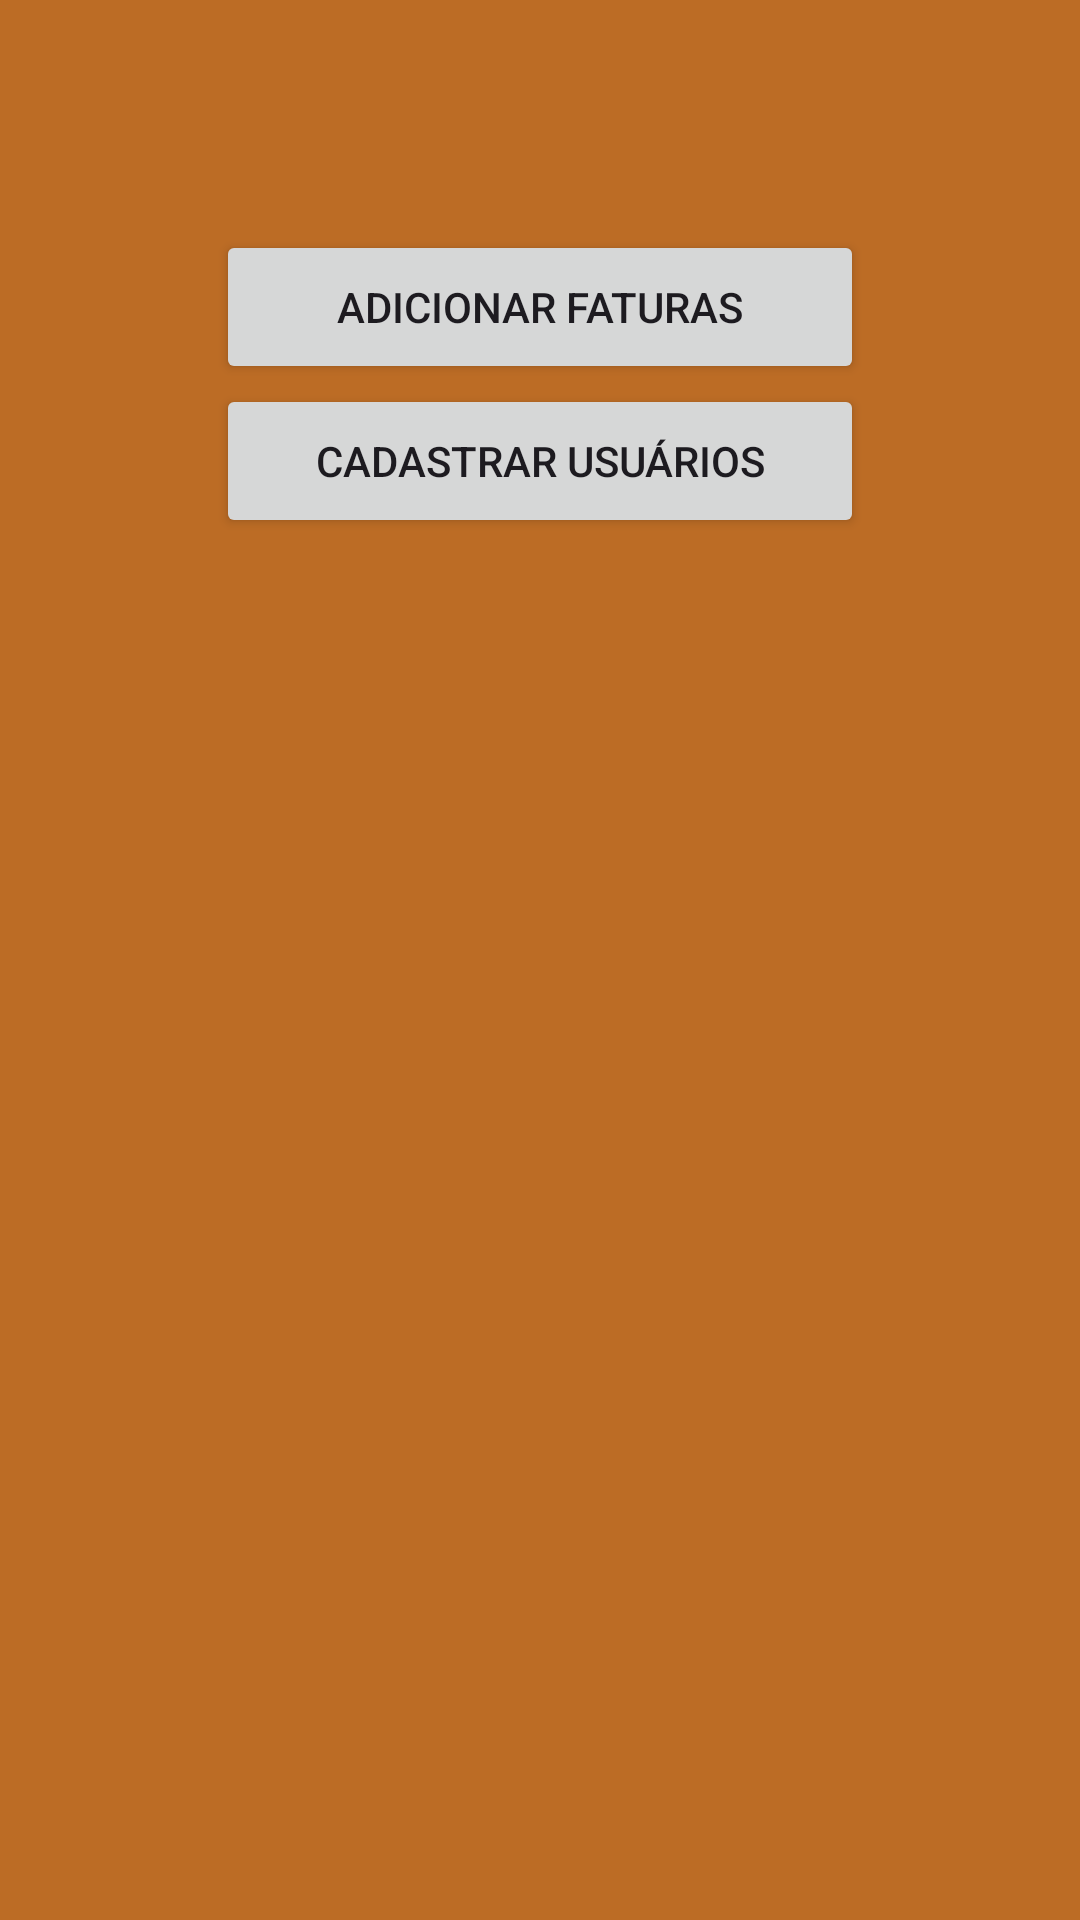

Produce the Android XML layout that renders to this screen, including the resource entries it uses.
<!-- AndroidManifest.xml: application theme Theme.APPFinalComCielo -->
<!-- res/layout/activity_adm.xml -->
<?xml version="1.0" encoding="utf-8"?>
<androidx.constraintlayout.widget.ConstraintLayout xmlns:android="http://schemas.android.com/apk/res/android"
    xmlns:app="http://schemas.android.com/apk/res-auto"
    xmlns:tools="http://schemas.android.com/tools"
    android:layout_width="match_parent"
    android:layout_height="match_parent"
    android:background="@color/orange_military"
    tools:context=".views.activity.AdmActivity">


    <androidx.constraintlayout.widget.Guideline
        android:id="@+id/guideline11"
        android:layout_width="wrap_content"
        android:layout_height="wrap_content"
        android:orientation="vertical"
        app:layout_constraintGuide_percent="0.8" />

    <androidx.constraintlayout.widget.Guideline
        android:id="@+id/guideline16"
        android:layout_width="wrap_content"
        android:layout_height="wrap_content"
        android:orientation="vertical"
        app:layout_constraintEnd_toEndOf="parent"
        app:layout_constraintGuide_percent="0.2"
        app:layout_constraintStart_toStartOf="parent" />

    <androidx.constraintlayout.widget.Guideline
        android:id="@+id/guideline17"
        android:layout_width="wrap_content"
        android:layout_height="wrap_content"
        android:orientation="horizontal"
        app:layout_constraintGuide_percent="0.12" />

    <Button
        android:id="@+id/btnAddInvoice"
        android:layout_width="0dp"
        android:layout_height="0dp"
        android:text="Adicionar Faturas"
        app:layout_constraintBottom_toTopOf="@+id/guideline41"
        app:layout_constraintEnd_toStartOf="@+id/guideline11"
        app:layout_constraintStart_toStartOf="@+id/guideline16"
        app:layout_constraintTop_toTopOf="@+id/guideline17" />

    <Button
        android:id="@+id/btnCadastro"
        android:layout_width="0dp"
        android:layout_height="0dp"
        android:text="Cadastrar Usuários"
        app:layout_constraintBottom_toTopOf="@+id/guideline40"
        app:layout_constraintEnd_toStartOf="@+id/guideline11"
        app:layout_constraintStart_toStartOf="@+id/guideline16"
        app:layout_constraintTop_toTopOf="@+id/guideline41" />

    <androidx.constraintlayout.widget.Guideline
        android:id="@+id/guideline40"
        android:layout_width="wrap_content"
        android:layout_height="wrap_content"
        android:orientation="horizontal"
        app:layout_constraintEnd_toEndOf="parent"
        app:layout_constraintGuide_percent="0.28"
        app:layout_constraintStart_toStartOf="parent" />

    <androidx.constraintlayout.widget.Guideline
        android:id="@+id/guideline41"
        android:layout_width="wrap_content"
        android:layout_height="wrap_content"
        android:orientation="horizontal"
        app:layout_constraintEnd_toEndOf="parent"
        app:layout_constraintGuide_percent="0.20"
        app:layout_constraintStart_toStartOf="parent" />

</androidx.constraintlayout.widget.ConstraintLayout>
<!-- resources referenced by this layout -->
<resources>
  <color name="orange_military">#BC6C25</color>
  <style name="Theme.APPFinalComCielo" parent="Base.Theme.APPFinalComCielo" />
  <style name="Base.Theme.APPFinalComCielo" parent="Theme.Material3.DayNight">
          
          <item name="colorPrimary">@color/green_military</item>
          <item name="colorPrimaryVariant">@color/orange_military</item>
          <item name="colorOnPrimary">@color/white</item>
          
          <item name="colorSecondary">@color/white_cream</item>
          <item name="colorSecondaryVariant">@color/light_green</item>
          <item name="colorOnSecondary">@color/black</item>
          
          <item name="android:statusBarColor">?attr/colorPrimaryVariant</item>
          
      </style>
  <color name="green_military">#283618</color>
  <color name="white">#FFFFFFFF</color>
  <color name="white_cream">#FEFAE0</color>
  <color name="light_green">#60c638</color>
  <color name="black">#FF000000</color>
</resources>
